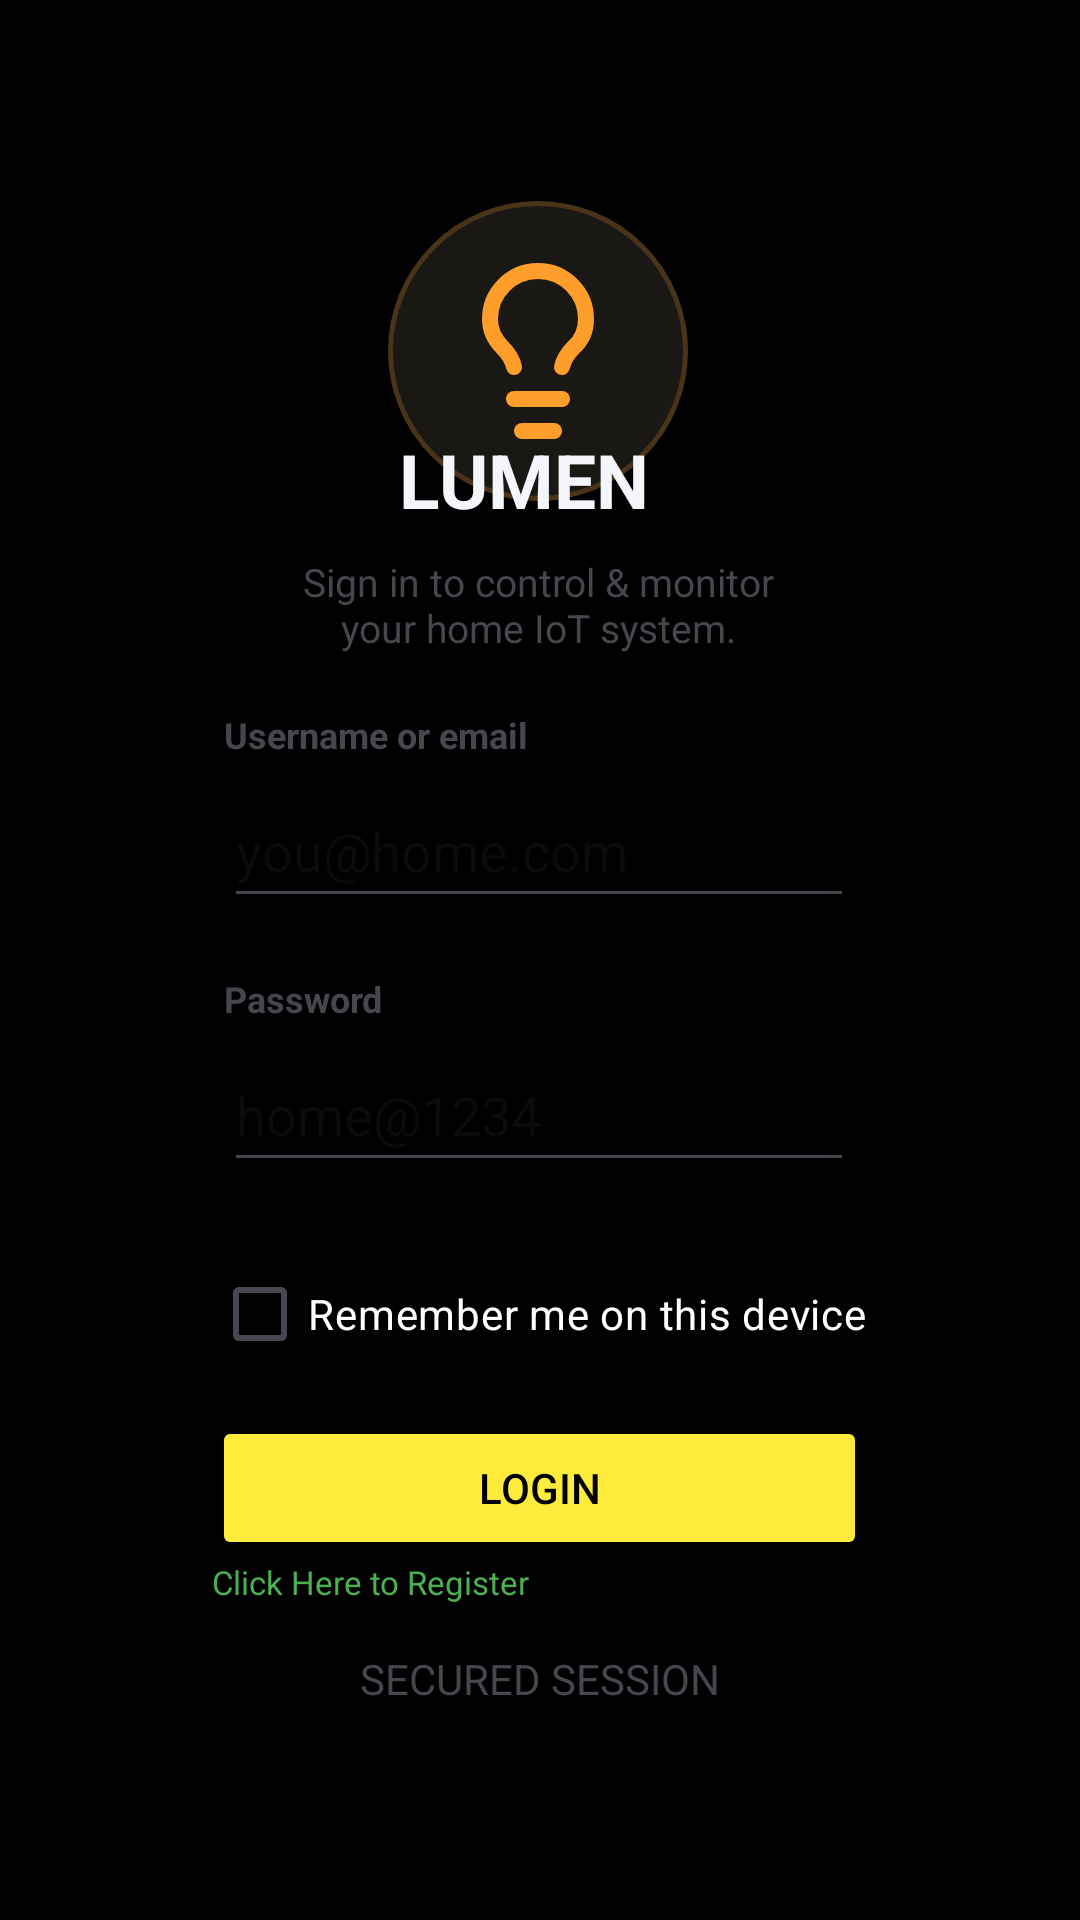

Produce the Android XML layout that renders to this screen, including the resource entries it uses.
<!-- AndroidManifest.xml: application theme Theme.LUMEN -->
<!-- res/layout/activity_login.xml -->
<?xml version="1.0" encoding="utf-8"?>
<androidx.constraintlayout.widget.ConstraintLayout xmlns:android="http://schemas.android.com/apk/res/android"
    xmlns:app="http://schemas.android.com/apk/res-auto"
    xmlns:tools="http://schemas.android.com/tools"
    android:id="@+id/loginActivity"
    android:layout_width="match_parent"
    android:layout_height="match_parent"
    android:background="#000000">

    <FrameLayout
        android:id="@+id/frameLayout"
        android:layout_width="100dp"
        android:layout_height="100dp"
        android:layout_gravity="center_horizontal"
        android:layout_marginTop="100dp"
        android:layout_marginBottom="10dp"
        android:background="@drawable/circle_bg"
        app:layout_constraintBottom_toTopOf="@+id/textView"
        app:layout_constraintEnd_toEndOf="parent"
        app:layout_constraintHorizontal_bias="0.498"
        app:layout_constraintStart_toStartOf="parent"
        app:layout_constraintTop_toTopOf="parent"
        app:layout_constraintVertical_bias="0.496">

        <ImageView
            android:layout_width="64dp"
            android:layout_height="64dp"
            android:layout_gravity="center"
            android:contentDescription="@string/lightbulb"
            android:src="@drawable/lightbulb"
            app:tint="#FF9E2A" />

    </FrameLayout>

    <TextView
        android:id="@+id/textView"
        android:layout_width="93dp"
        android:layout_height="wrap_content"
        android:layout_marginBottom="10dp"
        android:height="32dp"
        android:text="@string/lumen"
        android:textColor="@color/white"
        android:textSize="25sp"
        android:textStyle="bold"
        app:layout_constraintBottom_toTopOf="@+id/textView3"
        app:layout_constraintEnd_toEndOf="@+id/frameLayout"
        app:layout_constraintStart_toStartOf="@+id/frameLayout" />

    <TextView
        android:id="@+id/textView3"
        android:layout_width="wrap_content"
        android:layout_height="wrap_content"
        android:layout_marginBottom="40dp"
        android:text="@string/sign_in_to_control_amp_monitor_xa_your_home_iot_system"
        android:textAlignment="center"
        android:textColorLink="@color/smokeWhite"
        android:textSize="13sp"
        app:layout_constraintBottom_toTopOf="@+id/editTextTextEmailAddress"
        app:layout_constraintEnd_toEndOf="@+id/textView"
        app:layout_constraintStart_toStartOf="@+id/textView" />

    <TextView
        android:id="@+id/textView4"
        android:layout_width="wrap_content"
        android:layout_height="wrap_content"
        android:layout_marginBottom="5dp"
        android:text="@string/username_or_email"
        android:textColorLink="@color/smokeWhite"
        android:textSize="12sp"
        android:textStyle="bold"
        app:layout_constraintBottom_toTopOf="@+id/editTextTextEmailAddress"
        app:layout_constraintStart_toStartOf="@+id/editTextTextEmailAddress" />

    <TextView
        android:id="@+id/textView5"
        android:layout_width="wrap_content"
        android:layout_height="wrap_content"
        android:layout_marginBottom="5dp"
        android:text="@string/password"
        android:textColorLink="@color/smokeWhite"
        android:textSize="12sp"
        android:textStyle="bold"
        app:layout_constraintBottom_toTopOf="@+id/editTextNumberPassword"
        app:layout_constraintStart_toStartOf="@+id/editTextNumberPassword" />

    <TextView
        android:id="@+id/textView6"
        android:layout_width="wrap_content"
        android:layout_height="wrap_content"
        android:layout_marginTop="30dp"
        android:text="@string/secured_session"
        android:textColorLink="@color/smokeWhite"
        app:layout_constraintEnd_toEndOf="@+id/button"
        app:layout_constraintStart_toStartOf="@+id/button"
        app:layout_constraintTop_toBottomOf="@+id/button" />

    <EditText
        android:id="@+id/editTextTextEmailAddress"
        android:layout_width="wrap_content"
        android:layout_height="48dp"
        android:layout_marginBottom="40dp"
        android:ems="10"
        android:hint="@string/you_home_com"
        android:inputType="textEmailAddress"
        app:layout_constraintBottom_toTopOf="@+id/editTextNumberPassword"
        app:layout_constraintEnd_toEndOf="@+id/textView3"
        app:layout_constraintStart_toStartOf="@+id/textView3" />

    <EditText
        android:id="@+id/editTextNumberPassword"
        android:layout_width="wrap_content"
        android:layout_height="48dp"
        android:layout_marginBottom="20dp"
        android:ems="10"
        android:hint="@string/home_1234"
        android:inputType="numberPassword"
        app:layout_constraintBottom_toTopOf="@+id/checkBox"
        app:layout_constraintEnd_toEndOf="@+id/editTextTextEmailAddress"
        app:layout_constraintStart_toStartOf="@+id/editTextTextEmailAddress" />

    <CheckBox
        android:id="@+id/checkBox"
        android:layout_width="wrap_content"
        android:layout_height="wrap_content"
        android:layout_marginBottom="10dp"
        android:text="@string/remember_me_on_this_device"
        android:textColor="#FFFFFF"
        app:layout_constraintBottom_toTopOf="@+id/button"
        app:layout_constraintEnd_toEndOf="@+id/editTextNumberPassword"
        app:layout_constraintStart_toStartOf="@+id/editTextNumberPassword" />

    <Button
        android:id="@+id/button"
        android:layout_width="0dp"
        android:layout_height="wrap_content"
        android:layout_marginBottom="120dp"
        android:backgroundTint="#FFEB3B"
        android:text="@string/login"
        android:textColor="#000000"
        app:layout_constraintBottom_toBottomOf="parent"
        app:layout_constraintEnd_toEndOf="@+id/checkBox"
        app:layout_constraintStart_toStartOf="@+id/checkBox" />

    <TextView
        android:id="@+id/clickHereToRegister"
        android:layout_width="wrap_content"
        android:layout_height="wrap_content"
        android:text="Click Here to Register"
        android:textColor="#4CAF50"
        android:textSize="11sp"
        app:layout_constraintStart_toStartOf="@+id/button"
        app:layout_constraintTop_toBottomOf="@+id/button" />


</androidx.constraintlayout.widget.ConstraintLayout>
<!-- resources referenced by this layout -->
<resources>
  <color name="smokeWhite">#FFFFFF</color>
  <color name="white">#F4F6FB</color>
  <!-- drawable circle_bg (drawable) -->
  <?xml version="1.0" encoding="utf-8"?>
  <shape xmlns:android="http://schemas.android.com/apk/res/android"
      android:shape="oval">
      
      <solid android:color="#1A1815" />
  
      
      <stroke
          android:width="1.5dp"
          android:color="#4A3419" />
  
      <size
          android:width="72dp"
          android:height="72dp" />
  </shape>
  <!-- drawable lightbulb (drawable) -->
  <vector xmlns:android="http://schemas.android.com/apk/res/android"
      android:width="24dp"
      android:height="24dp"
      android:viewportWidth="24"
      android:viewportHeight="24">
    <path
        android:pathData="M15,14c0.2,-1 0.7,-1.7 1.5,-2.5 1,-0.9 1.5,-2.2 1.5,-3.5A6,6 0,0 0,6 8c0,1 0.2,2.2 1.5,3.5 0.7,0.7 1.3,1.5 1.5,2.5"
        android:strokeLineJoin="round"
        android:strokeWidth="2"
        android:fillColor="#00000000"
        android:strokeColor="@color/yellow"
        android:strokeLineCap="round"/>
    <path
        android:pathData="M9,18h6"
        android:strokeLineJoin="round"
        android:strokeWidth="2"
        android:fillColor="#00000000"
        android:strokeColor="@color/yellow"
        android:strokeLineCap="round"/>
    <path
        android:pathData="M10,22h4"
        android:strokeLineJoin="round"
        android:strokeWidth="2"
        android:fillColor="#00000000"
        android:strokeColor="@color/yellow"
        android:strokeLineCap="round"/>
  </vector>
  <string name="home_1234">home@1234</string>
  <string name="lightbulb">lightbulb</string>
  <string name="login">Login</string>
  <string name="lumen">LUMEN</string>
  <string name="password">Password</string>
  <string name="remember_me_on_this_device">Remember me on this device</string>
  <string name="secured_session">SECURED SESSION</string>
  <string name="sign_in_to_control_amp_monitor_xa_your_home_iot_system">Sign in to control &amp; monitor\nyour home IoT system.</string>
  <string name="username_or_email">Username or email</string>
  <string name="you_home_com">you@home.com</string>
  <style name="Theme.LUMEN" parent="Base.Theme.LUMEN" />
  <color name="yellow">#FFEB3B</color>
  <style name="Base.Theme.LUMEN" parent="Theme.Material3.DayNight.NoActionBar">
          
          
      </style>
</resources>
